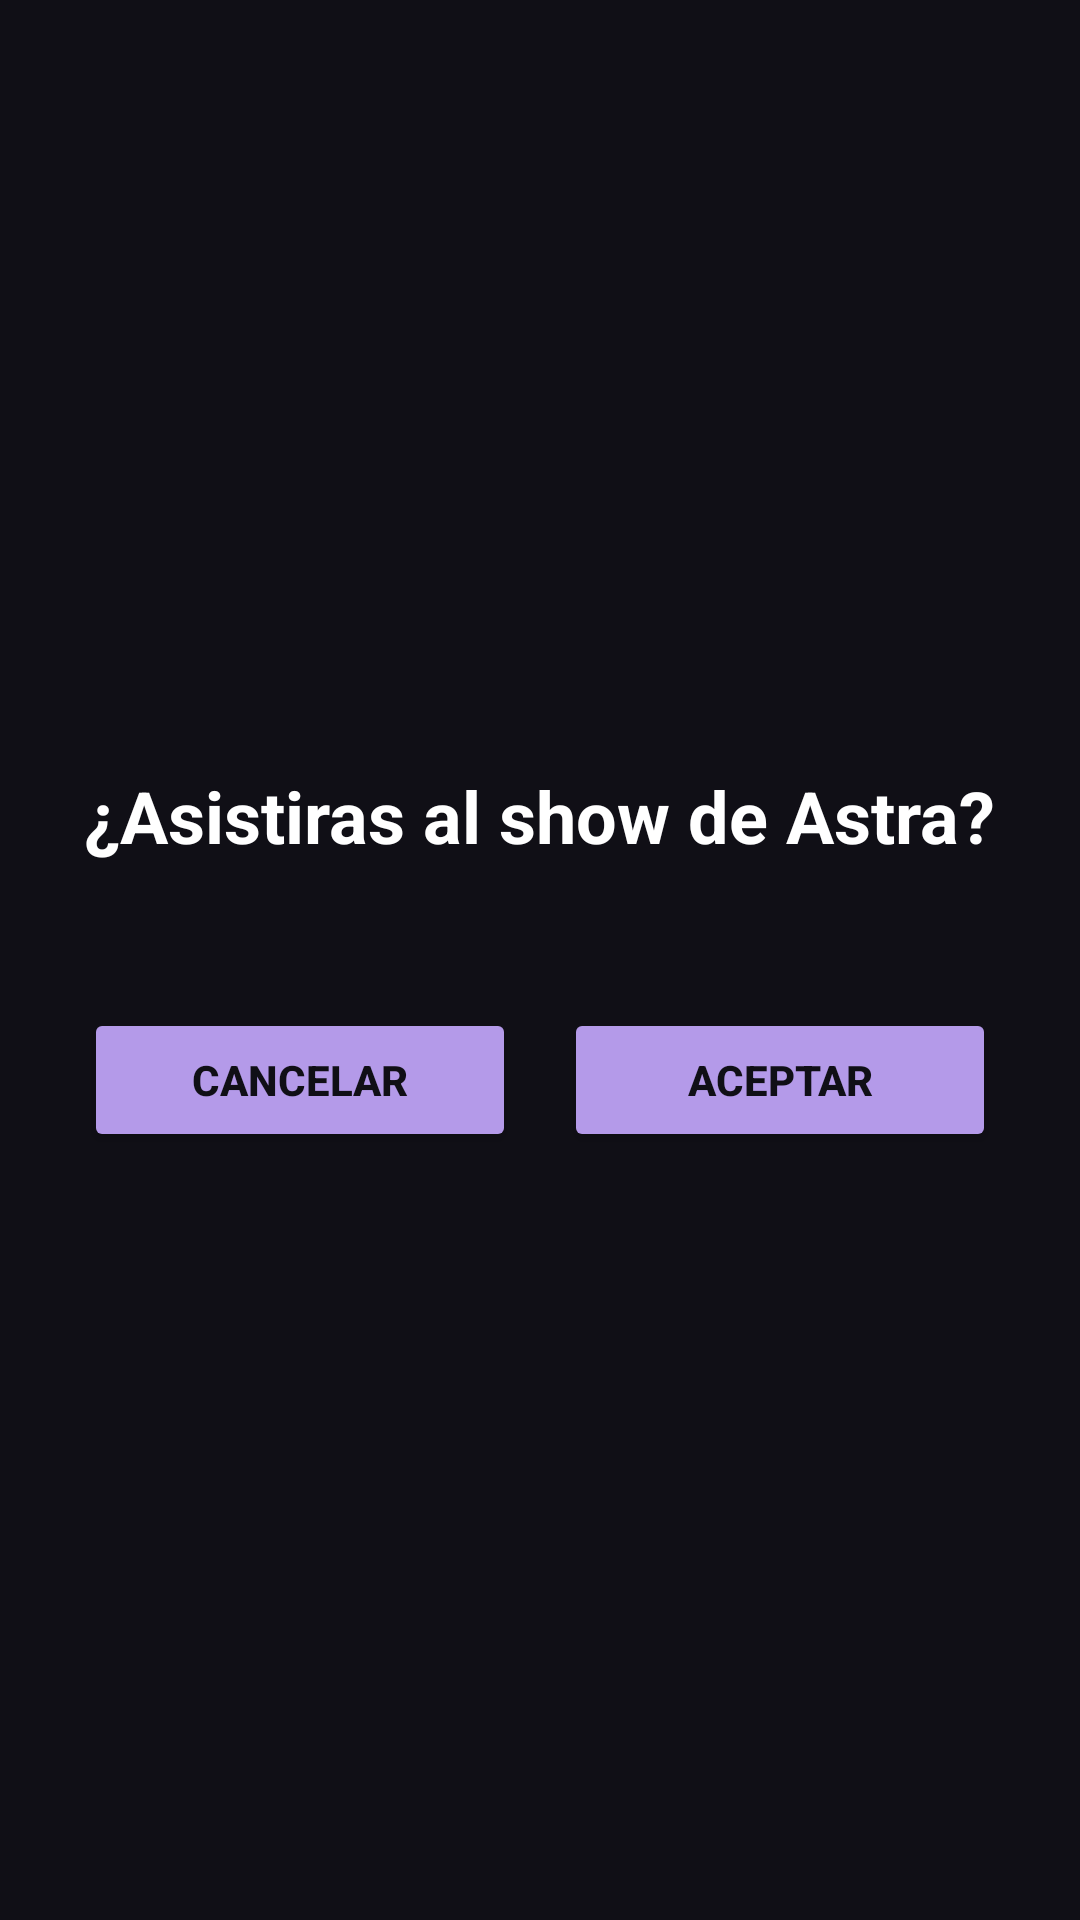

Here is an Android app screen rendered from its layout file. Give the layout XML and the strings, colors and styles it references.
<!-- AndroidManifest.xml: application theme Theme.ASTRAManagement -->
<!-- res/layout/activity_confirmar_asistencia.xml -->
<?xml version="1.0" encoding="utf-8"?>
<androidx.constraintlayout.widget.ConstraintLayout xmlns:android="http://schemas.android.com/apk/res/android"
    xmlns:app="http://schemas.android.com/apk/res-auto"
    xmlns:tools="http://schemas.android.com/tools"
    android:id="@+id/main"
    android:layout_width="match_parent"
    android:layout_height="match_parent"
    android:background="@color/astra_black"
    tools:context=".ConfirmarAsistenciaActivity">

    <LinearLayout
        android:layout_width="match_parent"
        android:layout_height="match_parent"
        android:gravity="center"
        android:orientation="vertical"
        android:padding="28dp">

        <TextView
            android:layout_width="wrap_content"
            android:layout_height="wrap_content"
            android:layout_marginBottom="48dp"
            android:gravity="center"
            android:text="¿Asistiras al show de Astra?"
            android:textColor="@color/astra_white"
            android:textSize="24sp"
            android:textStyle="bold" />

        <LinearLayout
            android:layout_width="match_parent"
            android:layout_height="wrap_content"
            android:orientation="horizontal">

            <Button
                android:id="@+id/btnCancelar"
                style="@style/AstraButton"
                android:layout_marginEnd="8dp"
                android:text="CANCELAR" />

            <Button
                android:id="@+id/btnAceptar"
                style="@style/AstraButton"
                android:layout_marginStart="8dp"
                android:text="ACEPTAR" />
        </LinearLayout>
    </LinearLayout>

</androidx.constraintlayout.widget.ConstraintLayout>
<!-- resources referenced by this layout -->
<resources>
  <color name="astra_black">#100F16</color>
  <color name="astra_white">#FFFFFF</color>
  <style name="AstraButton">
          <item name="android:layout_width">0dp</item>
          <item name="android:layout_height">wrap_content</item>
          <item name="android:layout_weight">1</item>
          <item name="android:backgroundTint">@color/astra_purple</item>
          <item name="android:textColor">@color/astra_black</item>
          <item name="android:textStyle">bold</item>
          <item name="android:layout_marginLeft">10dp</item>
          <item name="android:layout_marginRight">10dp</item>
      </style>
  <style name="Theme.ASTRAManagement" parent="Base.Theme.ASTRAManagement" />
  <color name="astra_purple">#B49AE9</color>
  <style name="Base.Theme.ASTRAManagement" parent="Theme.Material3.DayNight.NoActionBar">
          
          
      </style>
</resources>
